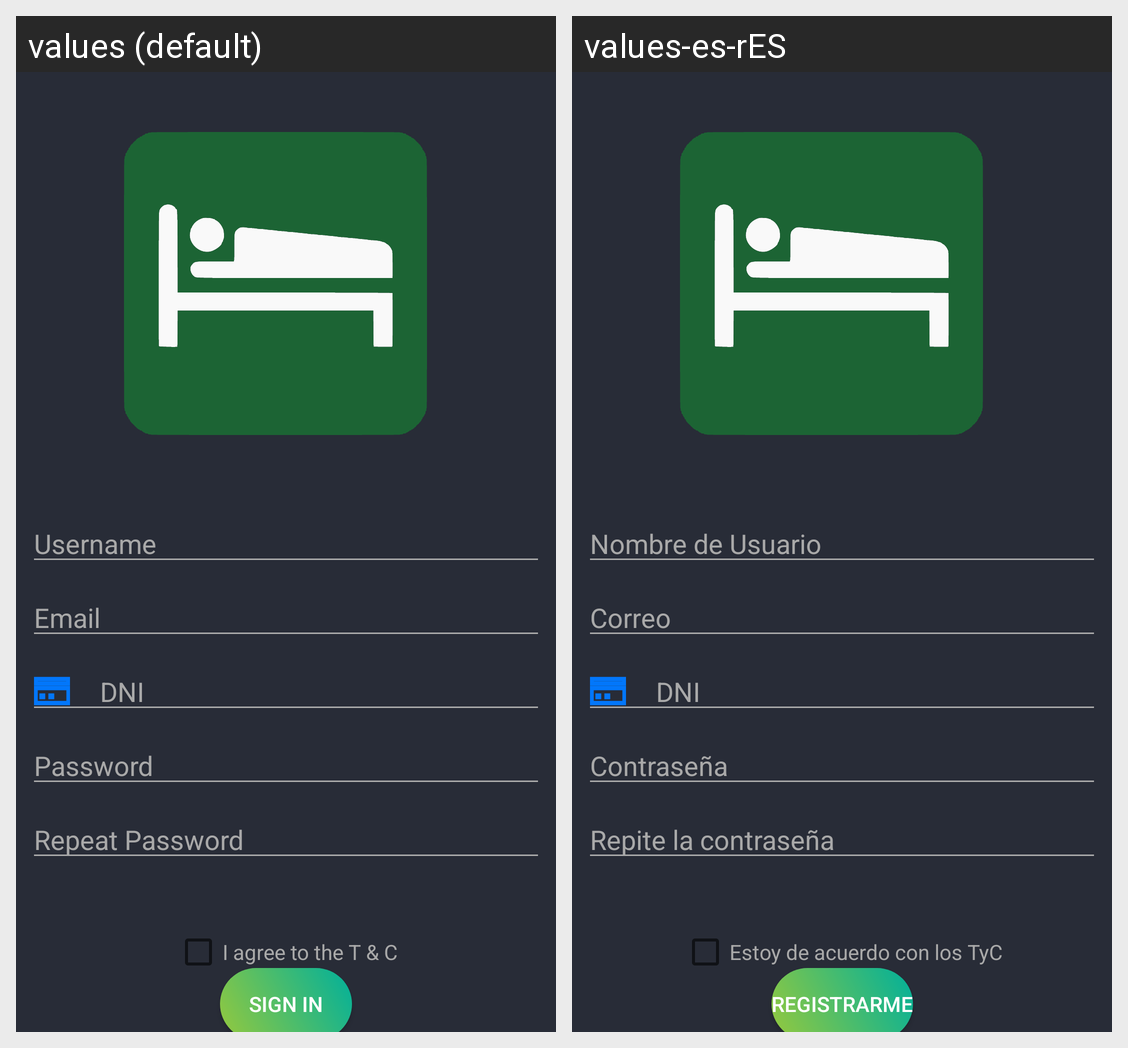

Here is an Android app screen in its default locale and in the app's own translations. Write out the translated-string differences for the strings that appear on this screen.
Android screen res/layout/fragment_singin.xml rendered under 2 locales, left to right: values (default), values-es-rES. Device: Nexus 5 (rendered at 1080×1920; each locale shown at half size, 540×960, under a caption strip naming it); theme AppTheme.NoActionBar.
Strings drawn on this screen, with the default value and each locale's value (text and hints the layout hard-codes, and strings that could not be matched under every locale, appear in the picture but are not listed):

signin_username_text
  values: Username
  values-es-rES: Nombre de Usuario

signin_email_text
  values: Email
  values-es-rES: Correo

signin_dni_text
  values: DNI
  values-es-rES: DNI  [not translated; the default value is used]

signin_password_text
  values: Password
  values-es-rES: Contraseña

signin_repeat_password_text
  values: Repeat Password
  values-es-rES: Repite la contraseña

signin_terms_text
  values: I agree to the T & C
  values-es-rES: Estoy de acuerdo con los TyC

signin_button_text
  values: Sign In
  values-es-rES: Registrarme
